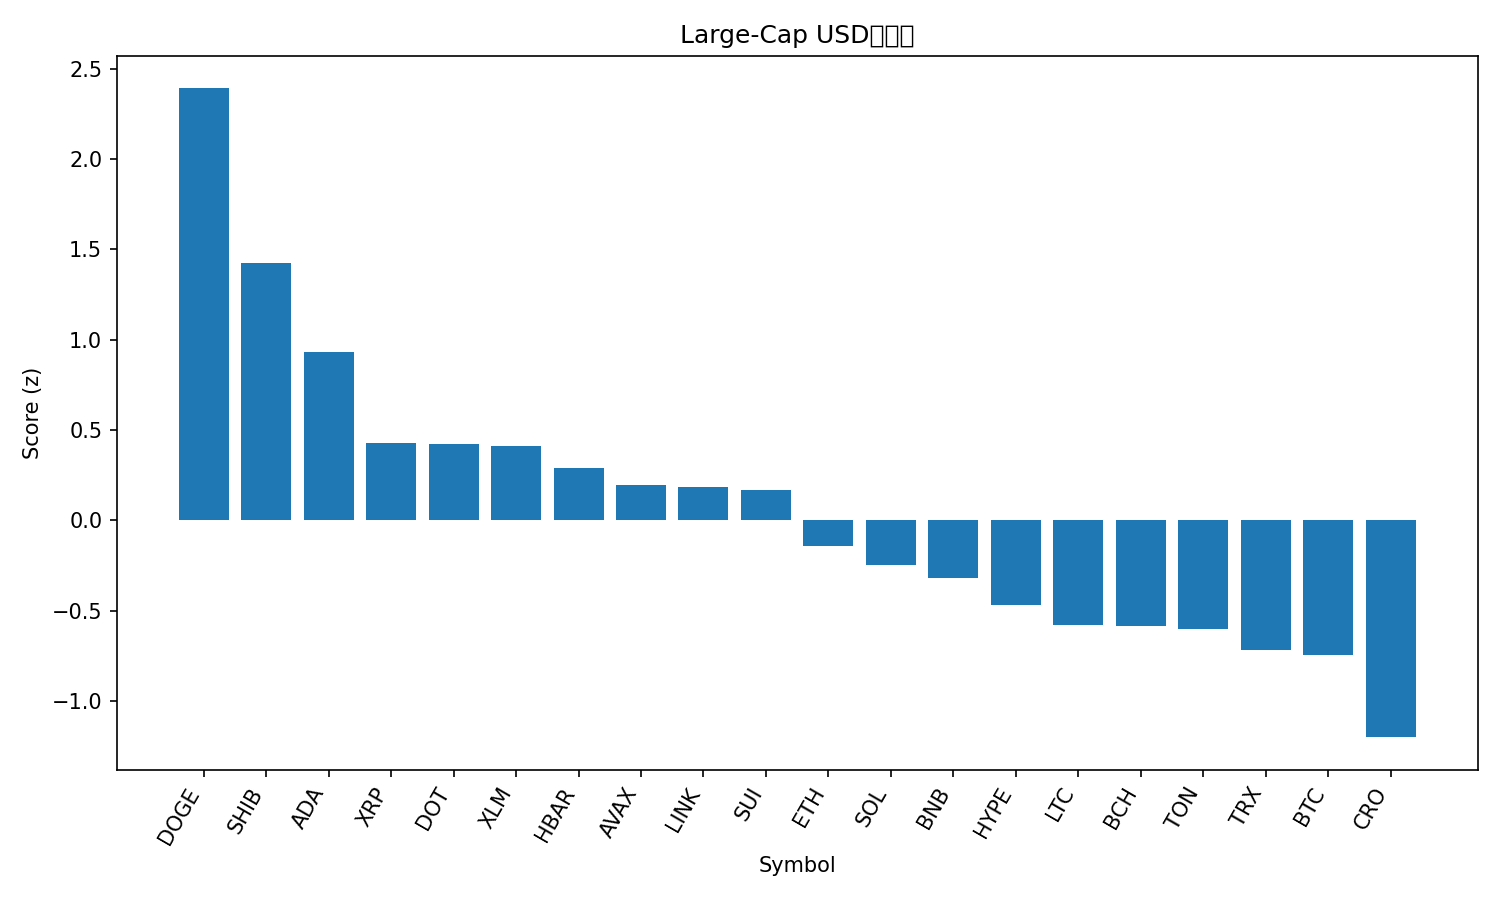

The table this chart was drawn from, first rows:
rank, name, symbol, price, pct_1h, pct_24h, pct_7d, pct_1h_vs_btc, pct_24h_vs_btc, pct_7d_vs_btc, market_cap_rank, market_cap, volume_usd, score
1, Dogecoin, DOGE, 0.2908, 2.439, 11.66, 34.98, 2.419, 10.83, 30.49, 8, 43614674945, 5605443871, 2.391
2, Shiba Inu, SHIB, 1.439e-05, 2.251, 7.769, 17.13, 2.232, 6.938, 12.64, 29, 8456180806, 442845559, 1.425
3, Cardano, ADA, 0.9458, 1.86, 5.725, 14.72, 1.84, 4.894, 10.23, 10, 34501974557, 2101447569, 0.9328
4, XRP, XRP, 3.16, 1.426, 3.716, 12.38, 1.407, 2.885, 7.894, 3, 188586251079, 5599437015, 0.4297
5, Polkadot, DOT, 4.52, 0.2925, 7.333, 18.09, 0.2731, 6.502, 13.6, 33, 6869901098, 380813564, 0.4233
6, Stellar, XLM, 0.411, 1.144, 4.347, 14.99, 1.125, 3.516, 10.51, 19, 13075759015, 269543532, 0.4128
7, Hedera, HBAR, 0.2503, 1.044, 3.678, 15.26, 1.024, 2.847, 10.77, 25, 10587708462, 255583965, 0.2868
8, Avalanche, AVAX, 30.84, -0.7301, 7.979, 27.13, -0.7494, 7.148, 22.64, 20, 13028580282, 1332349804, 0.1942
9, Chainlink, LINK, 25.57, 0.6207, 4.562, 15.12, 0.6013, 3.732, 10.63, 13, 17321425158, 1182119601, 0.1845
10, Sui, SUI, 3.8, 1.011, 3.231, 12.91, 0.9915, 2.401, 8.424, 17, 13573618703, 1270462733, 0.1674
11, Ethereum, ETH, 4724, 0.09947, 4.553, 9.6, 0.08014, 3.722, 5.112, 2, 570288423861, 37220551244, -0.1413
12, Solana, SOL, 243, 0.1351, 2.067, 19.45, 0.1158, 1.237, 14.96, 5, 131848522370, 10110549113, -0.2475
13, BNB, BNB, 930.2, 0.4223, 2.468, 8.259, 0.403, 1.638, 3.771, 6, 129302629689, 1469585179, -0.3174
14, Hyperliquid, HYPE, 55.64, 0.4933, -0.9164, 18.86, 0.474, -1.747, 14.37, 15, 15064620139, 600021813, -0.4679
15, Litecoin, LTC, 119.7, -0.3026, 3.461, 7.13, -0.3219, 2.631, 2.642, 26, 9134626780, 657899919, -0.5809
16, Bitcoin Cash, BCH, 603.9, 0.4014, 2.095, -1.52, 0.3821, 1.264, -6.009, 23, 12029470960, 322775325, -0.5878
17, Toncoin, TON, 3.25, 0.1451, 1.785, 5.45, 0.1258, 0.9547, 0.9624, 30, 8340820313, 171798163, -0.6016
18, TRON, TRX, 0.3533, -0.0451, 1.372, 6.598, -0.06443, 0.5408, 2.11, 11, 33451020101, 696071398, -0.7203
19, Bitcoin, BTC, 115928, 0.01933, 0.8307, 4.488, 0.0, 0.0, 0.0, 1, 2309576384795, 43572975587, -0.745
20, Cronos, CRO, 0.2531, 0.2165, -1.28, -6.563, 0.1972, -2.111, -11.05, 28, 8513740617, 56945263, -1.201
21, Figure Heloc, FIGR_HELOC, 1.011, 0.0009001, -2.462, 0.6766, -0.01843, -3.292, -3.811, 22, 12517982533, 29353528, -1.295
